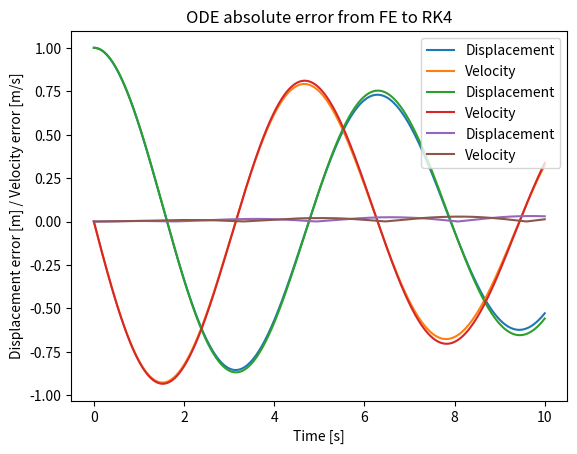

Source code (Python):
#!/usr/bin/env python
# coding: utf-8

# # Solution 1: ODE solvers
# In this tutorial you will learn to solve an MCK (mass-damper-spring) using a Python ODE solver. The MCK has 1 DOF and consequently the state veector contains 2 entries; displacement and velocity. 
# 
# $$ \boldsymbol{q} = \begin{bmatrix} u \\ \dot{u} \end{bmatrix}$$
# 
# The Equation of Motion (EoM) is given by: $$ m\ddot{u} = -ku -c\dot{u} $$

# ## Part 1: definition of inputs
# We start by defining the numerical values of all parameters:

# In[1]:


import numpy as np
import matplotlib.pyplot as plt
from scipy.integrate import solve_ivp

# Parameters
k =         1   # [N/n] 
c =         0.1 # [Ns/m]
m =         1   # [kg]


# We want to solve the problem in the interval $ t \in [0,10] $, and get the solution with a resolution of $ \Delta t = 0.01$. Then, the vector of evaluation points will be defined as:

# In[2]:


# Time interval
t_0 =       0       # initial time [s]
t_f =       10      # final time [s]
dt =        0.01    # time step size [s]

steps =     int(t_f/dt)  # integer number of steps [-]
tspan =     np.linspace(t_0,t_f,steps)   # vector of evaluation points [s]


# The initial conditions for this example will be: $ u(0) = 1.0 $ and $ \dot{u}(0) = 0.0$.

# In[3]:


# Initial conditions
init_disp = 1
init_velo = 0


# ## Part 2: the ODE solver
# We will use solve_ivp (available via the SciPy package) to solve our MCK system. solve_ivp implements the 5th order Runge-Kutta scheme mentioned in the lectures. Checking help for solve_ivp shows how to call it:
# 
# `scipy.integrate.solve_ivp(fun, t_span, y0, t_eval, **options)`
# 
# OUTPUT:
# - T: Evaluation points
# - q: containts the state $\boldsymbol{q}$ at each time in the vector T
# 
# INPUT:
# - `fun`: our ode function as explained during the lecture. It will compute the time derivatives of $q: \dot{q}=\mathcal{F} (q)$.
# - `t_span`: list of the first and last time step
# - `y0`: our initial state / conditions, $q(0)$.
# - `t_eval`: times at which the solution should be stored. In our case this is the variable `tspan`
# - `**options`: Options for the solvers. Here you can set things like error tolerances, maximum time step, event functions, etc. Check the SciPy docs for details. You will need to use this during the first assignment.  
# 
# Let's ignore the options for now and use the `solve_ivp` as our solver.

# ## Part 3: ODE function
# Now we need to create our `fun`. In the help documentation of `solve_ivp` we can check for a short description on what the function does. It is stated that the function f(t,q) determines the differential equations. The function is called as:
# 
# $ \dot{\boldsymbol{q}} = $`fun`$(t,\boldsymbol{q}) $
# 
# Here, the variable $\dot{\boldsymbol{q}}$ is the time derivative of our current state, $t$ is the current time and $\boldsymbol{q}$ is our current state. As the solver requires this interface, we have to create our `fun` accordingly or we will get answers that have no physical meaning!
# 
# 
# -----------------------------------------------------------------------------------------------------
# **Problem**: Create a `fun` function that can receive the time, the state variable and the parameters as arguments. Implement the ODE function, $\mathcal{F}$, for the 1DOF MCK system such that $\dot{q}=\mathcal{F} (q)$.
# 
# *Hint*: Use the EoM and the fact that $\boldsymbol{q}(1) = u$ and $\boldsymbol{q}(2) = \dot{u}$.
# 
# -----------------------------------------------------------------------------------------------------
# 

# In[4]:


# Solve the problem of part 3 here

def q_dot(t,q):
    # A function that given a time "t" and a vector "q" returns the derivative of "q" --> q_dot
    u = q[0]       # First entry of vector q is the displacement
    v = q[1]       # Second entry of vector q is the velocity
    a = (-k*u - c*v)/m # From the equation of motion we can compute the acceleration
    return [v, a]


# ## Part 4: initial state
# Next we need to create `q_0`. Note that the solver does not know / care what each entry in `q` represents. All the solver does is integrate things! You assign meaning to the entries in the state `q` when you define the initial conditions in `q_0`. This means that if you want the first entry in your state to be the displacement, `q_0[0]` should be set to `init_disp`. If you want the velocities to be the first entry, `q_0[0]` should be equal to the `init_velo`. It is up to you to decide this. 
# 
# !! IMPORTANT !!
# The `q` you receive in your `fun` will have the same meaning as your `q_0`. This means if you assigned `q_0[0]` to be the `init_disp`, `q_n[0]` will be the current displacement. So make sure your usage of `q_n` inside the `fun` is consistent with your definition of `q_0` as otherwise you will get bogus results
# 
# -----------------------------------------------------------------------------------------------------
# **Problem**: Create your `q_0`
# 
# *Hint*: Straight forward! Just make sure that the indices are consistent with what you wrote in `fun`.
# 
# -----------------------------------------------------------------------------------------------------

# In[5]:


# Solve the problem of part 4 here

q0 = [init_disp, init_velo] # Defined in cell 3


# ## Part 5: Solve
# ### Part5.1: RK5 scheme
# Once everything works the solver will return T and q. Each row in q corresponds to your state at that time-step. You can then plot your results with:

# In[6]:


sol = solve_ivp(fun=q_dot,t_span=[t_0, t_f], y0=q0, t_eval=tspan)
# Plotting the solution
plt.plot(sol.t,sol.y[0],label="Displacement")
plt.plot(sol.t,sol.y[1],label="Velocity")
plt.xlabel('Time [s]')
plt.ylabel('Displacement [m] / Velocity [m/s]')
plt.legend()
plt.title("ODE results using solve_ivp");


# ### Part5.2: RK5 scheme
# In the cell above the RK5 scheme was used for the time integration. However, we can simply make our own time integration scheme as well.
# 
# -----------------------------------------------------------------------------------------------------
# **Problem**: Create your `FE_solver` function
# 
# *Hint*: Start by making all required arrays, and then loop over the different time entries. How are the displacement, velocity, and acceleration linked? Can we use a vector notation?
# 
# ---------------------------------------------------------------------------------------------------

# In[7]:


# Solve the problem of part 5.2 here 

# FE solver
def FE_solver(qdot, tspan, q0):
    
    # Initialize the solution vector at the times we want to evaluate.
    # Remember, the vector q has two entries per time, so the solution is a matrix of size (nsteps x 2)
    nsteps = len(tspan)
    q = np.zeros((nsteps,2))
    
    # Fill initial step
    q[0] = q0
    
    # Loop over time entries
    for i,t in enumerate(tspan[1:]):
        # Evaluate the derivative using the function provided as argument
        dq = qdot(t,q[i]) 
        # Update the solution vector at step "i"
        q[i+1] = q[i] + np.multiply(dq,dt)
        
    return q


# In[8]:


# Solve the problem
FE_sol = FE_solver(q_dot, tspan,q0)

# Plotting the solution
plt.plot(tspan,FE_sol[:,0],label="Displacement") 
# Note the slightly different notation than FE_sol.y[0]. This is because the .y result is intrinsicly bound to the solve_ivp function. However, adaptations to FE_solver could give the same result 
plt.plot(tspan,FE_sol[:,1],label="Velocity")
plt.xlabel('Time [s]')
plt.ylabel('Displacement [m] / Velocity [m/s]')
plt.legend()
plt.title("ODE results using FE_solver (self made)");


# ## Part 5.3: Performance comparison
# The Forward Euler method is less accurate than the `solve_ivp` solver and it accumulates as time evolves. Let's plot the error.

# In[9]:


# Plotting the error
plt.plot(tspan,abs(FE_sol[:,0]-sol.y[0]),label="Displacement")
plt.plot(tspan,abs(FE_sol[:,1]-sol.y[1]),label="Velocity")
plt.xlabel('Time [s]')
plt.ylabel('Displacement error [m] / Velocity error [m/s]')
plt.legend()
plt.title("ODE absolute error from FE to RK4");

